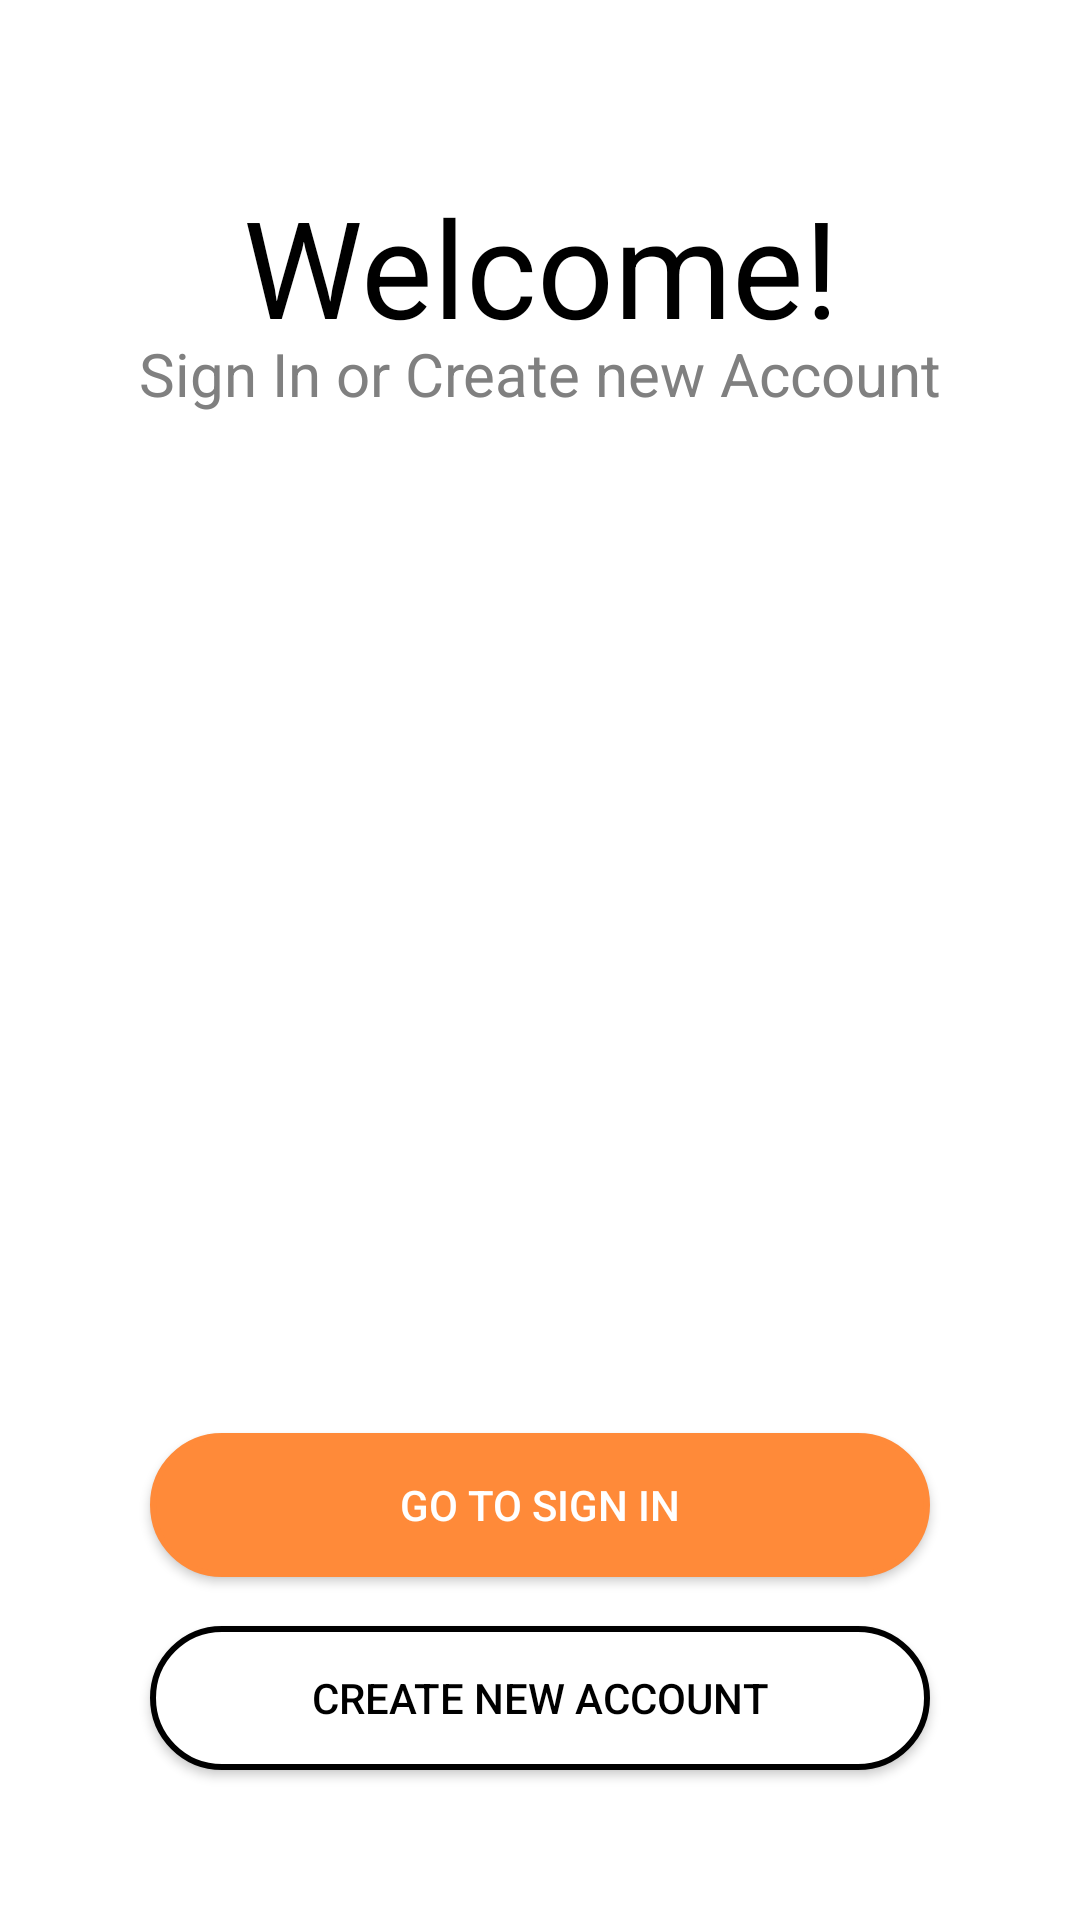

Reconstruct the res/layout file that produces this screen, plus the resources it refers to.
<!-- AndroidManifest.xml: application theme Theme.TheTicket -->
<!-- res/layout/activity_main.xml -->
<?xml version="1.0" encoding="utf-8"?>
<androidx.constraintlayout.widget.ConstraintLayout xmlns:android="http://schemas.android.com/apk/res/android"
    xmlns:app="http://schemas.android.com/apk/res-auto"
    xmlns:tools="http://schemas.android.com/tools"
    android:layout_width="match_parent"
    android:layout_height="match_parent"
    android:background="@color/white"
    tools:context=".MainActivity">

    <TextView
        android:id="@+id/textView"
        android:layout_width="wrap_content"
        android:layout_height="wrap_content"
        android:text="Welcome!"
        android:textColor="@color/black"
        android:textSize="45dp"
        app:layout_constraintBottom_toBottomOf="parent"
        app:layout_constraintEnd_toEndOf="parent"
        app:layout_constraintHorizontal_bias="0.502"
        app:layout_constraintLeft_toLeftOf="parent"
        app:layout_constraintRight_toRightOf="parent"
        app:layout_constraintStart_toStartOf="parent"
        app:layout_constraintTop_toTopOf="parent"
        app:layout_constraintVertical_bias="0.101" />

    <TextView
        android:id="@+id/textView2"
        android:layout_width="wrap_content"
        android:layout_height="wrap_content"
        android:text="Sign In or Create new Account"
        android:textSize="20dp"
        android:textColor="@color/Abu"
        app:layout_constraintBottom_toBottomOf="parent"
        app:layout_constraintEnd_toEndOf="parent"
        app:layout_constraintStart_toStartOf="parent"
        app:layout_constraintTop_toTopOf="parent"
        app:layout_constraintVertical_bias="0.181" />

    <ImageView
        android:id="@+id/imageView"
        android:layout_width="189dp"
        android:layout_height="191dp"
        android:layout_gravity="center"
        android:background="@drawable/ic_movie_svgrepo_com"
        app:layout_constraintBottom_toBottomOf="parent"
        app:layout_constraintEnd_toEndOf="parent"
        app:layout_constraintHorizontal_bias="0.522"
        app:layout_constraintStart_toStartOf="parent"
        app:layout_constraintTop_toTopOf="parent" />

    <Button
        android:id="@+id/btn_signin"
        android:layout_width="match_parent"
        android:layout_height="wrap_content"
        android:layout_gravity="center"
        android:layout_margin="50dp"
        android:background="@drawable/custom"
        android:backgroundTint="@color/Orange"
        android:text="Go to Sign In"
        android:textColor="@color/white"
        app:layout_constraintBottom_toBottomOf="parent"
        app:layout_constraintEnd_toEndOf="parent"
        app:layout_constraintHorizontal_bias="0.494"
        app:layout_constraintStart_toStartOf="parent"
        app:layout_constraintTop_toTopOf="parent"
        app:layout_constraintVertical_bias="0.869" />

    <Button
        android:id="@+id/btn_signup"
        android:layout_width="match_parent"
        android:layout_height="wrap_content"
        android:layout_gravity="center"
        android:layout_margin="50dp"
        android:background="@drawable/custom"
        android:text="Create new Account"
        android:textColor="@color/black"
        app:layout_constraintBottom_toBottomOf="parent"
        app:layout_constraintEnd_toEndOf="parent"
        app:layout_constraintHorizontal_bias="0.393"
        app:layout_constraintStart_toStartOf="parent"
        app:layout_constraintTop_toTopOf="parent"
        app:layout_constraintVertical_bias="1.0" />


</androidx.constraintlayout.widget.ConstraintLayout>
<!-- resources referenced by this layout -->
<resources>
  <color name="Abu">#808080</color>
  <color name="Orange">#FF8A39</color>
  <color name="black">#FF000000</color>
  <color name="white">#FFFFFFFF</color>
  <!-- drawable custom (drawable) -->
  <?xml version="1.0" encoding="utf-8"?>
  <shape xmlns:android="http://schemas.android.com/apk/res/android">
  
      <stroke
          android:color="@color/black"
          android:width="2dp"/>
  
      <solid
          android:color="@color/white"/>
  
      <corners
          android:radius="50dp"/>
  </shape>
  <style name="Theme.TheTicket" parent="Theme.MaterialComponents.DayNight.NoActionBar.Bridge">
          
          <item name="colorPrimary">@color/purple_500</item>
          <item name="colorPrimaryVariant">@color/purple_700</item>
          <item name="colorOnPrimary">@color/white</item>
          
          <item name="colorSecondary">@color/teal_200</item>
          <item name="colorSecondaryVariant">@color/teal_700</item>
          <item name="colorOnSecondary">@color/black</item>
          
          <item name="android:statusBarColor" tools:targetApi="l">?attr/colorPrimaryVariant</item>
          
      </style>
  <color name="purple_500">#FF6200EE</color>
  <color name="purple_700">#FF3700B3</color>
  <color name="teal_200">#B0E0E6</color>
  <color name="teal_700">#FF018786</color>
</resources>
